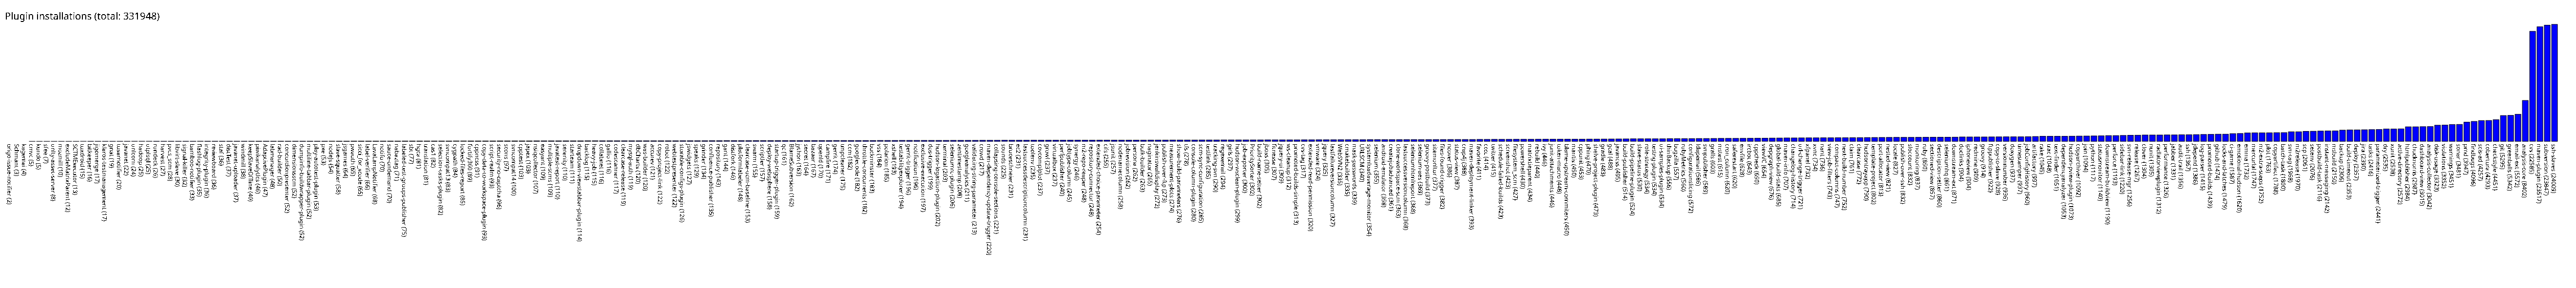

Source data for this figure (header and first rows):
origo-issue-notifier, 2
Schmant, 3
kagemai, 4
cmvc, 5
kundo, 5
sfee, 7
unity-asset-server, 8
mozmill, 10
excludeMatrixParent, 12
SCTMExecutor, 13
tuxdroid, 15
bitkeeper, 16
jigomerge, 17
klaros-testmanagement, 17
gnat, 19
tusarnotifier, 20
javanet, 22
unicorn, 24
hadoop, 25
utplsql, 25
rundeck, 26
harvest, 27
pvcs_scm, 28
libvirt-slave, 30
signal-killer, 32
bamboo-notifier, 33
flashlog-plugin, 35
integrity-plugin, 36
reviewboard, 36
staf, 36
distTest, 37
javanet-uploader, 37
windmill, 38
keepSlaveOffline, 40
piwikanalytics, 46
AdaptivePlugin, 47
labmanager, 48
rad-builder, 50
concordionpresenter, 52
dimensionsscm, 52
dumpinfo-buildwrapper-plugin, 52
multiline-tabbar-plugin, 52
play-autotest-plugin, 53
pxe, 53
nodejs, 54
slave-squatter, 58
jsgames, 64
pwauth, 65
sicci_for_xcode, 65
label-verifier, 66
LavaLampNotifier, 68
notifo, 70
sauce-ondemand, 70
nabaztag, 71
labeled-test-groups-publisher, 75
sbt, 77
hgca, 81
translation, 81
cas1, 82
selection-tasks-plugin, 82
svncompat13, 83
... 288 more rows
